Photos from the image-classification dataset "TrainAI" in the GitHub repository phuochoa6724-lgtm/Driver-Drowsiness. Its 4 classes are: down, front, left, right.

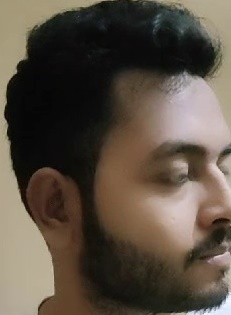
Label: right

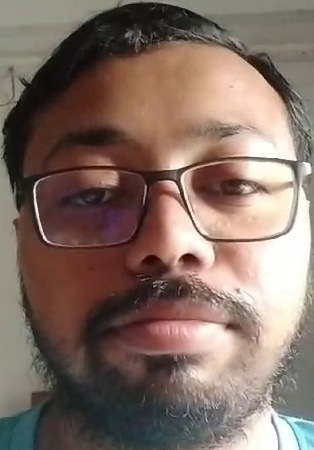
Label: front

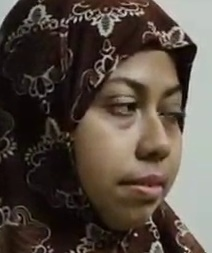
Label: right

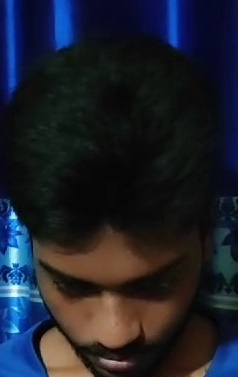
Label: down

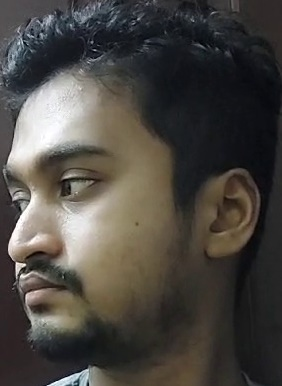
Label: left

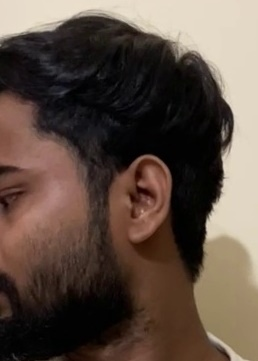
Label: left
